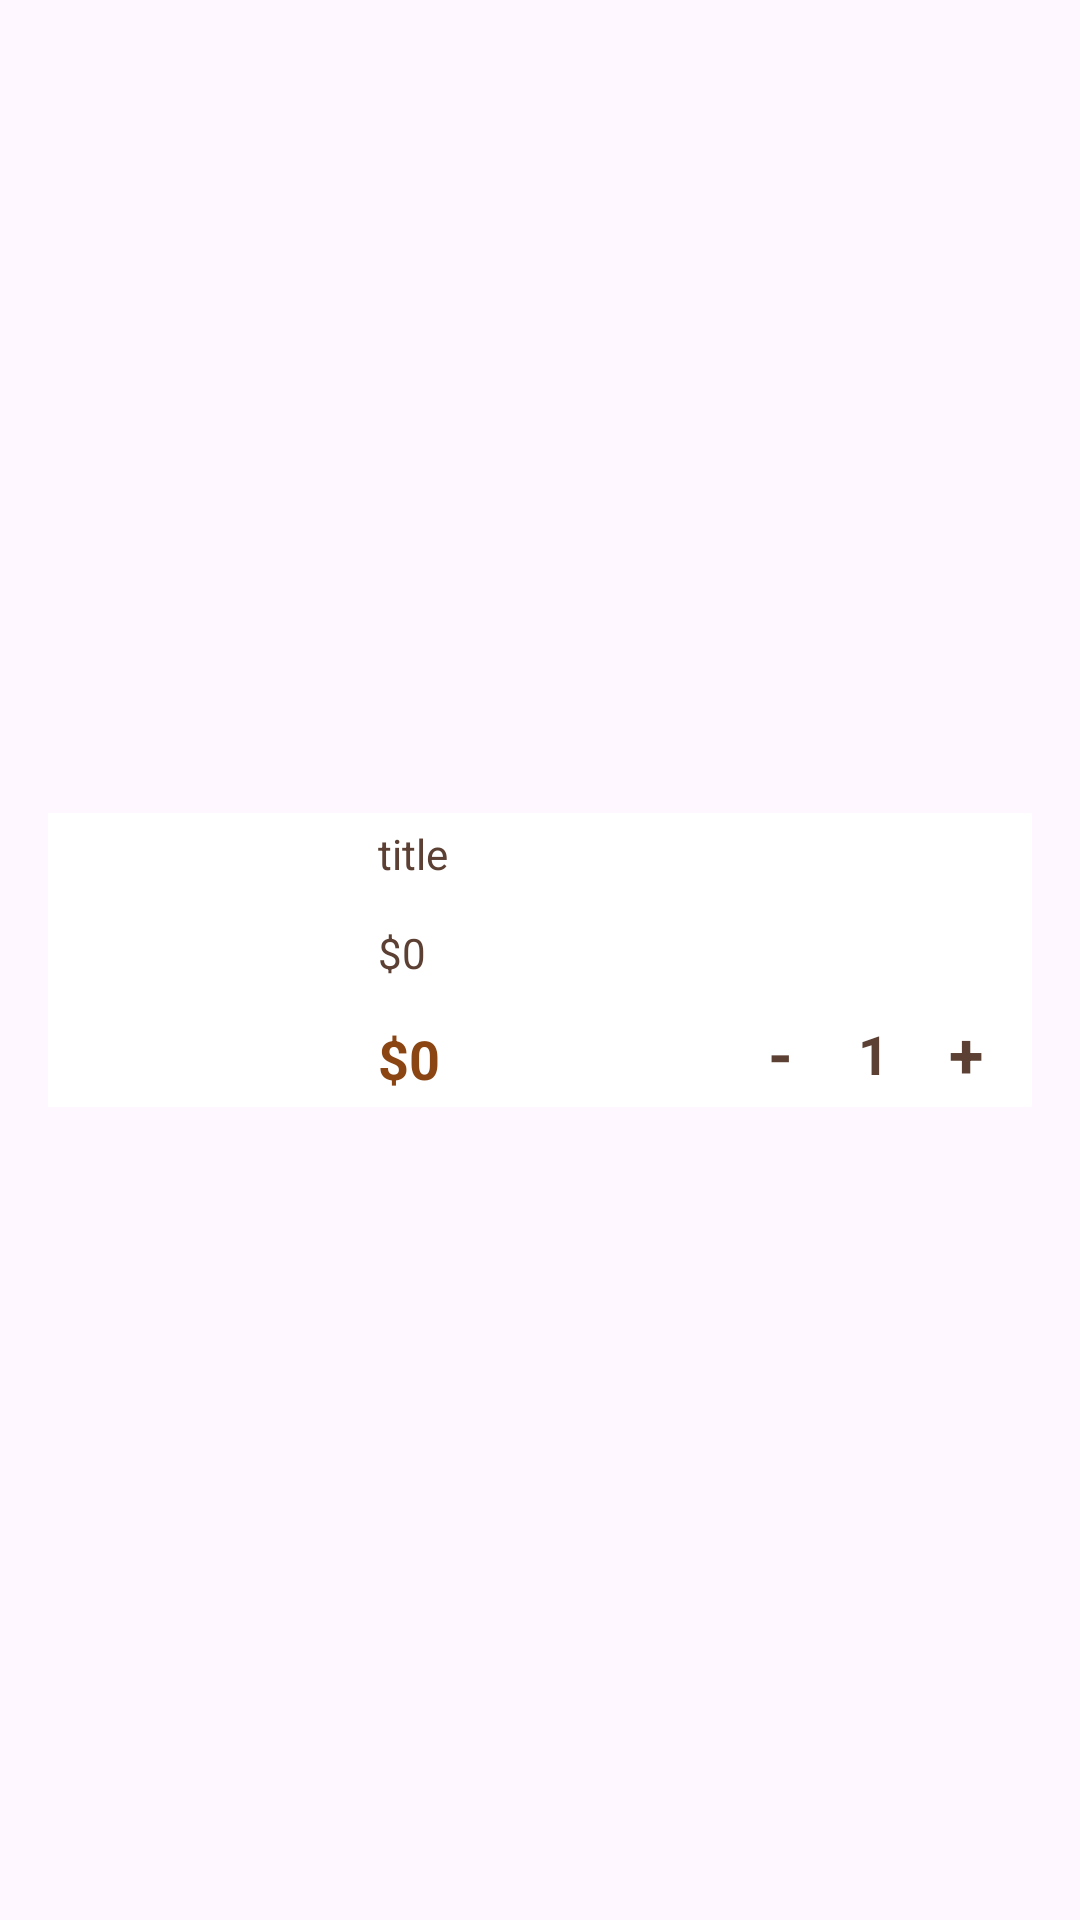

Here is an Android app screen rendered from its layout file. Give the layout XML and the strings, colors and styles it references.
<!-- AndroidManifest.xml: application theme Theme.Pizza_app -->
<!-- res/layout/viewholder_cart.xml -->
<?xml version="1.0" encoding="utf-8"?>
<androidx.constraintlayout.widget.ConstraintLayout xmlns:android="http://schemas.android.com/apk/res/android"
    xmlns:app="http://schemas.android.com/apk/res-auto"
    xmlns:tools="http://schemas.android.com/tools"
    android:layout_width="match_parent"
    android:layout_height="wrap_content">

    <androidx.constraintlayout.widget.ConstraintLayout
        android:layout_width="match_parent"
        android:layout_height="wrap_content"
        android:layout_marginHorizontal="16dp"
        android:layout_marginVertical="8dp"
        android:background="@color/white"


        app:layout_constraintBottom_toBottomOf="parent"
        app:layout_constraintStart_toStartOf="parent"
        app:layout_constraintTop_toTopOf="parent">

        <androidx.constraintlayout.widget.ConstraintLayout
            android:layout_width="90dp"
            android:layout_height="wrap_content"
            android:layout_marginEnd="8dp"
            android:background="@drawable/brown_stroke_bg"
            app:layout_constraintBottom_toBottomOf="@+id/totalEachItem"
            app:layout_constraintEnd_toEndOf="parent">

            <TextView
                android:id="@+id/minusBtn"
                android:layout_width="28dp"
                android:layout_height="28dp"
                android:gravity="center"
                android:text="-"
                android:textColor="@color/darkBrown"
                android:textSize="21sp"
                android:textStyle="bold"
                app:layout_constraintBottom_toBottomOf="parent"
                app:layout_constraintStart_toStartOf="parent"
                app:layout_constraintTop_toTopOf="parent" />

            <TextView
                android:id="@+id/numberInCartTxt"
                android:layout_width="wrap_content"
                android:layout_height="wrap_content"
                android:text="1"
                android:textColor="@color/darkBrown"
                android:textSize="18sp"
                android:textStyle="bold"
                app:layout_constraintBottom_toBottomOf="parent"
                app:layout_constraintEnd_toStartOf="@+id/plusBtn"
                app:layout_constraintStart_toEndOf="@+id/minusBtn"
                app:layout_constraintTop_toTopOf="parent" />

            <TextView
                android:id="@+id/plusBtn"
                android:layout_width="28dp"
                android:layout_height="28dp"
                android:gravity="center"
                android:text="+"
                android:textColor="@color/darkBrown"
                android:textSize="21sp"
                android:textStyle="bold"
                app:layout_constraintBottom_toBottomOf="parent"
                app:layout_constraintEnd_toEndOf="parent"
                app:layout_constraintTop_toTopOf="parent" />
        </androidx.constraintlayout.widget.ConstraintLayout>

        <ImageView
            android:id="@+id/picCart"
            android:layout_width="90dp"
            android:layout_height="90dp"
            android:layout_margin="4dp"
            android:scaleType="fitXY"
            app:layout_constraintBottom_toBottomOf="parent"
            app:layout_constraintStart_toStartOf="parent"
            app:layout_constraintTop_toTopOf="parent"
            tools:srcCompat="@tools:sample/backgrounds/scenic" />

        <TextView
            android:id="@+id/titleTxt"
            android:layout_width="0dp"
            android:layout_height="wrap_content"
            android:layout_marginStart="16dp"
            android:layout_marginTop="4dp"
            android:text="title"

            android:textColor="@color/darkBrown"
            app:layout_constraintStart_toEndOf="@+id/picCart"
            app:layout_constraintTop_toTopOf="parent" />

        <TextView
            android:id="@+id/totalEachItem"
            android:layout_width="wrap_content"
            android:layout_height="wrap_content"
            android:layout_marginStart="16dp"
            android:text="$0"
            android:textColor="@color/brown"
            android:textSize="18sp"
            android:textStyle="bold"
            app:layout_constraintBottom_toBottomOf="@+id/picCart"
            app:layout_constraintStart_toEndOf="@+id/picCart" />

        <TextView
            android:id="@+id/feeEachIteam"
            android:layout_width="wrap_content"
            android:layout_height="wrap_content"
            android:text="$0"
            android:textColor="@color/darkBrown"
            app:layout_constraintBottom_toTopOf="@+id/totalEachItem"
            app:layout_constraintStart_toStartOf="@+id/titleTxt"
            app:layout_constraintTop_toBottomOf="@+id/titleTxt" />

        <ImageView
            android:id="@+id/removeItemBtn"
            android:layout_width="wrap_content"
            android:layout_height="wrap_content"
            android:layout_marginTop="8dp"
            android:layout_marginEnd="8dp"
            app:layout_constraintEnd_toEndOf="parent"
            app:layout_constraintTop_toTopOf="parent"
            app:srcCompat="@drawable/close" />
    </androidx.constraintlayout.widget.ConstraintLayout>
</androidx.constraintlayout.widget.ConstraintLayout>
<!-- resources referenced by this layout -->
<resources>
  <color name="brown">#FF8B4513</color>
  <color name="darkBrown">#FF5C4033</color>
  <color name="white">#FFFFFFFF</color>
  <style name="Theme.Pizza_app" parent="Base.Theme.Pizza_app" />
  <style name="Base.Theme.Pizza_app" parent="Theme.Material3.DayNight.NoActionBar">
          
          
      </style>
</resources>
